5-way image classification set "HAM10000" from GitHub (adikuma/Skin-Lesion-Classification); label vocabulary: akiec, bcc, bkl, mel, vasc.

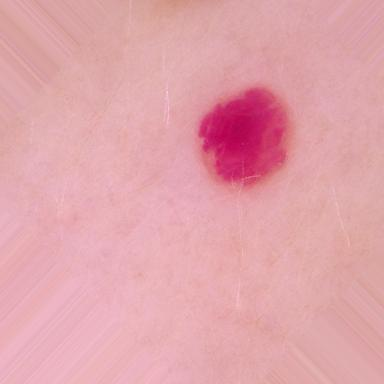
Label: vasc

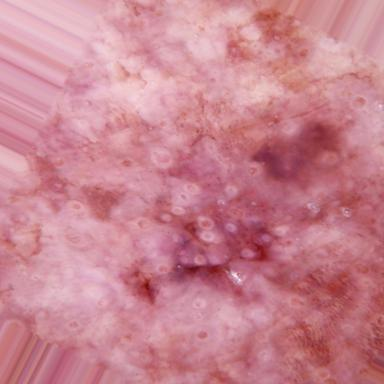
Label: akiec

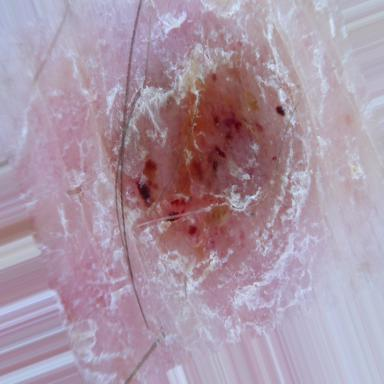
Label: bkl

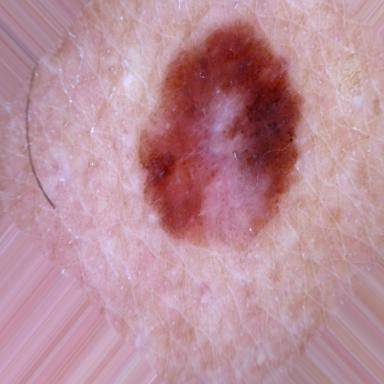
Label: mel

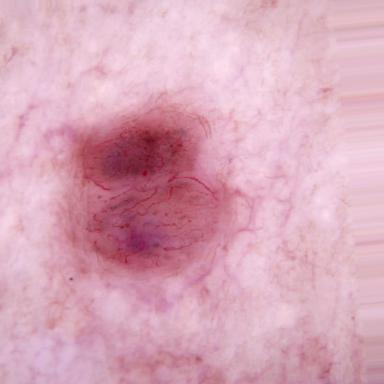
Label: bcc

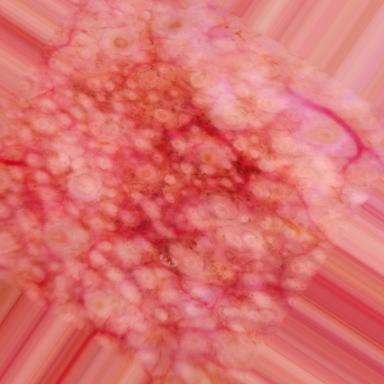
Label: akiec
